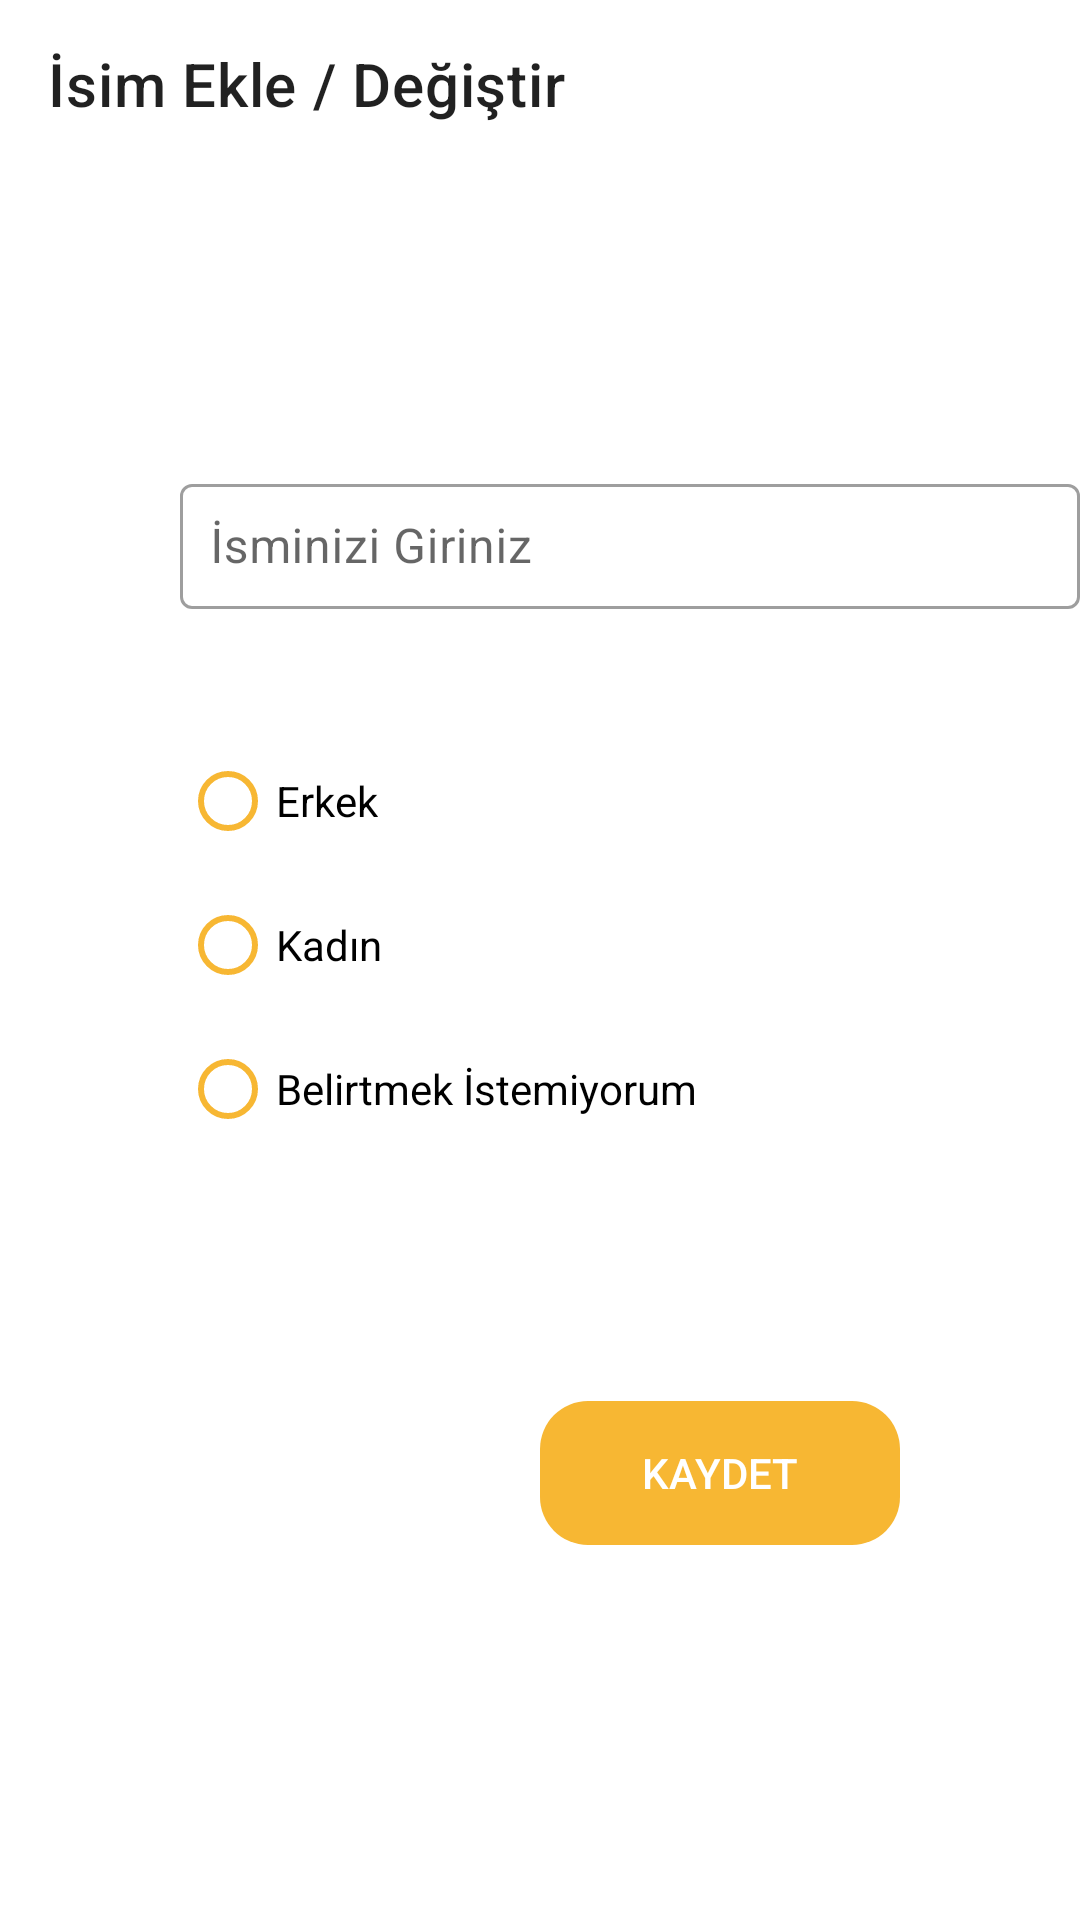

Produce the Android XML layout that renders to this screen, including the resource entries it uses.
<!-- AndroidManifest.xml: application theme Theme.ExpenseTracking -->
<!-- res/layout/fragment_add_edit_user.xml -->
<?xml version="1.0" encoding="utf-8"?>
<layout xmlns:android="http://schemas.android.com/apk/res/android"
    xmlns:app="http://schemas.android.com/apk/res-auto"
    xmlns:tools="http://schemas.android.com/tools">

    <data>

    </data>

    <androidx.constraintlayout.widget.ConstraintLayout
        android:layout_width="match_parent"
        android:layout_height="match_parent"
        tools:context=".ui.addEditUser.AddEditUserFragment">

        <androidx.appcompat.widget.Toolbar
            android:id="@+id/toolbar"
            android:layout_width="match_parent"
            android:layout_height="wrap_content"
            app:title="@string/fragment_add_edit_txt_toolbar" />

        <com.google.android.material.textfield.TextInputLayout
            android:id="@+id/text_input_edit_user"
            style="@style/Widget.MaterialComponents.TextInputLayout.OutlinedBox"
            android:layout_width="300dp"
            android:layout_height="wrap_content"
            android:layout_marginStart="@dimen/text_input_margin_start_60dp"
            android:layout_marginLeft="@dimen/text_input_margin_start_60dp"
            android:layout_marginTop="@dimen/text_input_margin_top_100dp"
            android:backgroundTint="@color/color_hint"
            android:hint="@string/add_edit_txt_add_name"
            app:hintTextColor="@color/color_hint"
            app:layout_constraintLeft_toLeftOf="parent"
            app:layout_constraintTop_toBottomOf="@+id/toolbar"
            tools:targetApi="lollipop">

            <com.google.android.material.textfield.TextInputEditText
                android:id="@+id/txt_edit_name"
                android:layout_width="match_parent"
                android:layout_height="wrap_content"
                android:padding="@dimen/text_input_padding_10dp" />
        </com.google.android.material.textfield.TextInputLayout>


        <RadioGroup
            android:id="@+id/radio_group_gender"
            android:layout_width="wrap_content"
            android:layout_height="wrap_content"
            android:layout_marginTop="@dimen/radio_group_margin_top_40dp"
            android:orientation="vertical"
            app:layout_constraintLeft_toLeftOf="@+id/text_input_edit_user"
            app:layout_constraintTop_toBottomOf="@+id/text_input_edit_user">

            <RadioButton
                android:id="@+id/radio_button_male"
                android:layout_width="wrap_content"
                android:layout_height="wrap_content"
                android:buttonTint="@color/color_button"
                android:clickable="true"
                android:focusable="true"
                android:text="@string/radio_button_male" />

            <RadioButton
                android:id="@+id/radio_button_female"
                android:layout_width="wrap_content"
                android:layout_height="wrap_content"
                android:buttonTint="@color/color_button"
                android:clickable="true"
                android:focusable="true"
                android:text="@string/radio_button_female" />

            <RadioButton
                android:id="@+id/radio_button_idle"
                android:layout_width="wrap_content"
                android:layout_height="wrap_content"
                android:buttonTint="@color/color_button"
                android:clickable="true"
                android:focusable="true"
                android:text="@string/radio_button_idle" />
        </RadioGroup>

        <androidx.appcompat.widget.AppCompatButton
            android:id="@+id/btn_save"
            style="?android:attr/borderlessButtonStyle"
            android:layout_width="120dp"
            android:layout_height="wrap_content"
            android:layout_marginTop="@dimen/button_margin_top_80dp"
            android:layout_marginEnd="@dimen/button_margin_right_60dp"
            android:layout_marginRight="@dimen/button_margin_right_60dp"
            android:background="@drawable/orange_trading_button_selected"
            android:text="@string/add_button_text"
            android:textColor="@color/white"
            app:layout_constraintRight_toRightOf="parent"
            app:layout_constraintTop_toBottomOf="@+id/radio_group_gender" />

    </androidx.constraintlayout.widget.ConstraintLayout>
</layout>
<!-- resources referenced by this layout -->
<resources>
  <color name="color_button">#F7B733</color>
  <color name="color_hint">#F7B733</color>
  <color name="white">#FFFFFFFF</color>
  <dimen name="button_margin_right_60dp">60dp</dimen>
  <dimen name="button_margin_top_80dp">80dp</dimen>
  <dimen name="radio_group_margin_top_40dp">40dp</dimen>
  <dimen name="text_input_margin_start_60dp">60dp</dimen>
  <dimen name="text_input_margin_top_100dp">100dp</dimen>
  <dimen name="text_input_padding_10dp">10dp</dimen>
  <!-- drawable orange_trading_button_selected (drawable) -->
  <?xml version="1.0" encoding="utf-8"?>
  <shape xmlns:android="http://schemas.android.com/apk/res/android"
      android:shape="rectangle">
  
      <solid android:color="#F7B733" />
      
      <corners android:radius="16dp" />
  </shape>
  <string name="add_button_text">Kaydet</string>
  <string name="add_edit_txt_add_name">İsminizi Giriniz</string>
  <string name="fragment_add_edit_txt_toolbar">İsim Ekle / Değiştir</string>
  <string name="radio_button_female">Kadın</string>
  <string name="radio_button_idle">Belirtmek İstemiyorum</string>
  <string name="radio_button_male">Erkek</string>
  <style name="Theme.ExpenseTracking" parent="Theme.MaterialComponents.DayNight.NoActionBar">
          
          <item name="colorPrimary">@color/purple_500</item>
          <item name="colorPrimaryVariant">@color/purple_700</item>
          <item name="colorOnPrimary">@color/white</item>
          
          <item name="colorSecondary">@color/teal_200</item>
          <item name="colorSecondaryVariant">@color/teal_700</item>
          <item name="colorOnSecondary">@color/black</item>
          
          <item name="android:statusBarColor" tools:targetApi="l">?attr/colorPrimaryVariant</item>
          
      </style>
  <color name="purple_500">#FF6200EE</color>
  <color name="purple_700">#FF3700B3</color>
  <color name="teal_200">#FF03DAC5</color>
  <color name="teal_700">#FF018786</color>
  <color name="black">#FF000000</color>
</resources>
